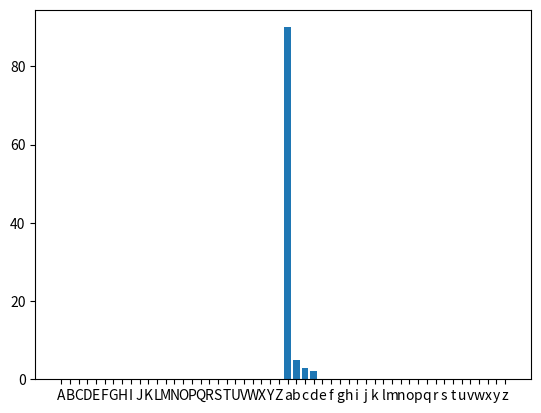

Recreate this plot in Python.
import matplotlib.pyplot as plt
import numpy as np


def hist(fonte):
    # Dicionário alfabeto irá conter as ocorrências de cada
    # símbolo do alfabeto
    alfabeto = {}
    # Gerar alfabeto a usar no histograma
    if isinstance(fonte, str):
        # Caso seja texto
        for i in range(ord('A'), ord('Z') + 1):
            alfabeto[chr(i)] = 0
        for i in range(ord('a'), ord('z') + 1):
            alfabeto[chr(i)] = 0
    else:
        # Caso sejam números
        bits = 2 ** int(str(fonte[0].dtype)[4:])
        for i in range(bits):
            alfabeto[i] = 0

    for i in fonte:  # Registar uma ocorrência (i é a chave)
        alfabeto[i] += 1

    plt.bar(alfabeto.keys(), alfabeto.values())
    plt.show()
    return alfabeto


# Função que devolve uma tabela com as probabilidades de ocorrência de cada elemento da tabela passada como argumento
def prob(ocorr):
    return ocorr / sum(ocorr)


def entropia(p):
    p = [i for i in p if i != 0]  # Ciclo 'for' que retira todos os zeros da tabela p
    # Fórmula da entropia
    return -sum(p*np.log2(p))


alfabeto = hist('a' * 90 + 'b' * 5 + 'c' * 3 + 'd' * 2)
ocorrencias = np.array(list(alfabeto.values()))
probabilidade = prob(ocorrencias)
ent = entropia(probabilidade)
print("Entropia: %.4f" % ent, "bits/símbolo")